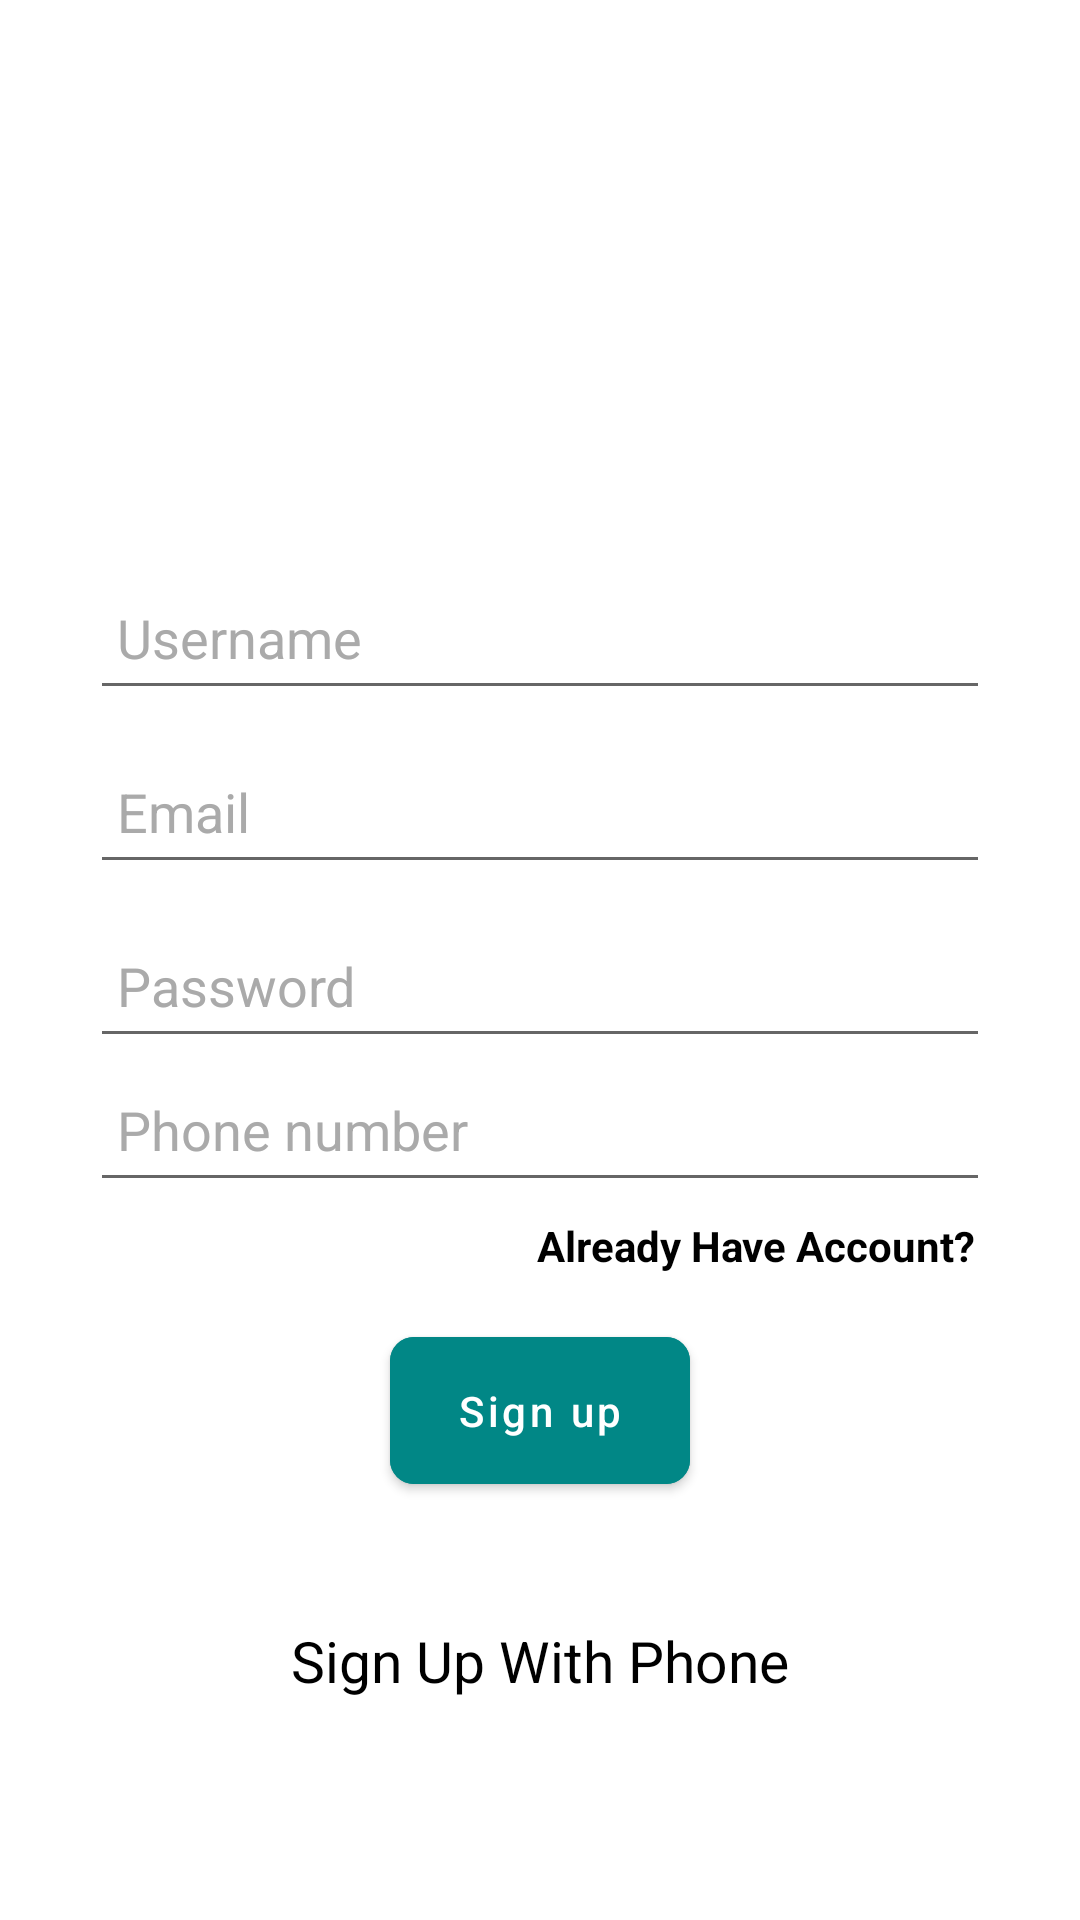

Android layout source for this screen:
<!-- AndroidManifest.xml: application theme Theme.ECommerce -->
<!-- res/layout/activity_sign_up_chat_app.xml -->
<?xml version="1.0" encoding="utf-8"?>
<LinearLayout xmlns:android="http://schemas.android.com/apk/res/android"
    xmlns:app="http://schemas.android.com/apk/res-auto"
    xmlns:tools="http://schemas.android.com/tools"
    android:layout_width="match_parent"
    android:layout_height="match_parent"
    android:orientation="vertical"
    android:background="@drawable/w2"
    android:gravity="center"
    tools:context=".login.SignUpActivity_ChatApp">
<LinearLayout
    android:layout_width="match_parent"
    android:layout_height="wrap_content"
    android:layout_margin="30dp"
    android:gravity="center_horizontal"
    android:orientation="vertical">
    <ImageView
        android:layout_width="100dp"
        android:layout_height="100dp"
        android:id="@+id/imageView_whatapp"
        android:src="@drawable/ecommerce"/>
    <EditText
        android:layout_width="match_parent"
        android:layout_height="48dp"
        android:id="@+id/txtUsername"
        android:layout_marginTop="15dp"
        android:layout_marginBottom="10dp"
        android:ems="10"
        android:hint="@string/username"
        android:textColorHint="@color/chatbackground"
        android:inputType="textPersonName"
        android:padding="9dp"
        android:textColor="@color/black"/>
    <EditText
        android:layout_width="match_parent"
        android:layout_height="48dp"
        android:id="@+id/txtEmail"
        android:layout_marginBottom="10dp"
        android:ems="10"
        android:hint="@string/email"
        android:textColorHint="@color/chatbackground"
        android:inputType="textEmailAddress"
        android:padding="9dp"
        android:textColor="@color/black"/>

    <EditText
        android:layout_width="match_parent"
        android:layout_height="48dp"
        android:id="@+id/txtPass"
        android:ems="10"
        android:hint="Password"
        android:textColorHint="@color/chatbackground"
        android:inputType="textPassword"
        android:padding="9dp"
        android:textColor="@color/black"/>
    <EditText
        android:layout_width="match_parent"
        android:layout_height="48dp"
        android:id="@+id/txtPhone"
        android:ems="10"
        android:hint="Phone number"
        android:textColorHint="@color/chatbackground"
        android:inputType="textPersonName"
        android:padding="9dp"
        android:textColor="@color/black"/>
    <TextView
        android:layout_width="wrap_content"
        android:layout_height="wrap_content"
        android:id="@+id/txtHaveAccount"
        android:text="Already Have Account?"
        android:layout_gravity="right"
        android:textColor="@color/black"
        android:textStyle="bold"
        android:gravity="right"
        android:padding="5dp"/>
    <Button
        android:layout_width="100dp"
        android:layout_height="wrap_content"
        android:id="@+id/btnSignup"
        android:layout_marginTop="10dp"
        android:padding="15dp"
        android:text="Sign up"
        android:textAllCaps="false"
        android:backgroundTint="@color/design_default_color_secondary_variant"
        app:cornerRadius = "8dp"/>
    <LinearLayout
        android:layout_width="match_parent"
        android:layout_height="match_parent"
        android:orientation="horizontal"
        android:layout_marginTop="25dp">





    </LinearLayout>
        <TextView
            android:layout_width="wrap_content"
            android:layout_height="wrap_content"
            android:id="@+id/txtSignupPhone"
            android:layout_marginTop="15dp"
            android:text="Sign Up With Phone"
            android:textColor="@color/black"
            android:textSize="19sp"
            />


</LinearLayout>

</LinearLayout>
<!-- resources referenced by this layout -->
<resources>
  <color name="black">#FF000000</color>
  <color name="chatbackground">#AAAAAA</color>
  <string name="email">Email</string>
  <string name="username">Username</string>
  <style name="Theme.ECommerce" parent="Theme.MaterialComponents.DayNight.NoActionBar">
          
          <item name="colorPrimary">@color/orange</item>
          <item name="colorPrimaryVariant">@color/orange</item>
          <item name="colorOnPrimary">@color/white</item>
          
          <item name="colorSecondary">@color/teal_200</item>
          <item name="colorSecondaryVariant">@color/teal_700</item>
          <item name="colorOnSecondary">@color/black</item>
          
          <item name="android:statusBarColor" tools:targetApi="l">?attr/colorPrimaryVariant</item>
          
      </style>
  <color name="orange">#FF5722</color>
  <color name="white">#FFFFFFFF</color>
  <color name="teal_200">#FF03DAC5</color>
  <color name="teal_700">#FF018786</color>
</resources>
